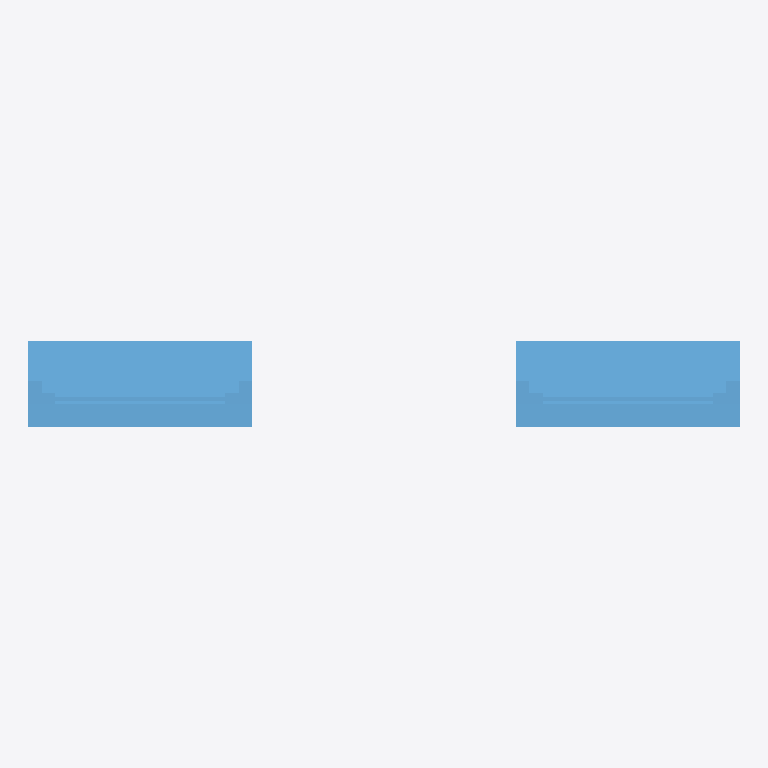
Plan cut of the same IFC building model at storey '1e Verdieping' (level 2.90 m, cut at 4.30 m), seen from above with north up, elements coloured by IFC class: 2 windows (light blue). Cut surfaces are drawn darker.
Extent 3.5 m × 0.4 m × 1.8 m (x, y, z). Storeys (1): 1e Verdieping at 2.90 m. Elements (2): 2 IfcWindow.

HEADER;
FILE_DESCRIPTION(('ViewDefinition [CoordinationView_V2.0, QuantityTakeOffAddOnView]'),'2;1');
FILE_NAME('Project Number','2015-10-24T19:30:58',(''),(''),'The EXPRESS Data Manager Version 5.02.0100.07 : ','20150714_1515(x64) - Exporter 16.1.0.0 - Alterna','');
FILE_SCHEMA(('IFC2X3'));
ENDSEC;
DATA;
#103=IFCPROJECT('2IW0dlCNbELeppqIpIOOos',#41,'Project Number',$,$,'Project Name','Project Status',(#92,#100),#87);
#1327=IFCSITE('2IW0dlCNbELeppqIpIOOoq',#41,'Default',$,'',#1326,$,$,.ELEMENT.,(42,21,30,344238),(-71,-3,-35,-194702),0.0,$,$);
#113=IFCBUILDING('2IW0dlCNbELeppqIpIOOot',#41,'',$,$,#32,$,'',.ELEMENT.,$,$,#109);
#140=IFCBUILDINGSTOREY('2IW0dlCNbELeppqImjdd7m',#41,'1e Verdieping',$,$,#139,$,'1e Verdieping',.ELEMENT.,2900.0);
#1056=IFCWINDOW('3H5_62OmX89fYzDu5Zs9W9',#41,'kozijn met bovenlicht draaiende delen:do:249455',$,'do',#1055,#1050,'249455',1832.0,1110.0);
#1295=IFCWINDOW('3H5_62OmX89fYzDu5Zs85B',#41,'kozijn met bovenlicht draaiende delen:do:251693',$,'do',#1294,#1289,'251693',1832.0,1110.0);
ENDSEC;
